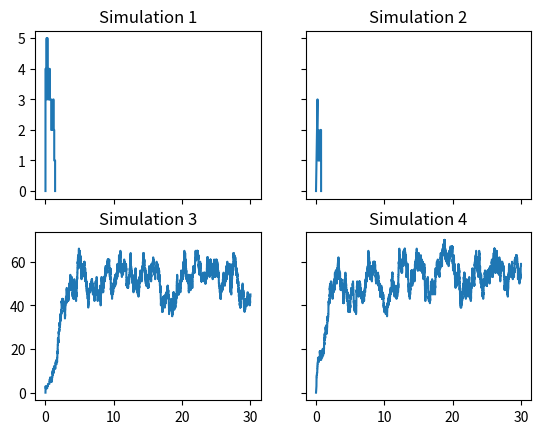

This figure's Python source:
import numpy as np
import pandas as pd
import pylab as pl
import matplotlib.pyplot as plt

# Parameters and Initial Values
beta= 0.1
gamma= 1/20.0
Y0=3 #Naive agents
N0=100.0 #Total population
# X = N - Y is Informed Agents
ND=30 * 24; #Time (a month)
input = Y0

# params related to birth and death
p = 0.05; # probability of an informed agent being arrested

def stochastic_equations(last_Y,ts):
	Y=last_Y
	denial_rate = beta*(N0-Y)*Y/(N0 * (1-p))
	access_rate = gamma*Y

    #generate random numbers
	rand1=pl.rand()
	rand2=pl.rand()

    #time until either event occurs
	ts = -np.log(rand2)/(denial_rate+access_rate)
	if rand1 < (denial_rate/(denial_rate+access_rate)):
        # denial, one more naive agent
		Y += 1;
	else:
        # access, one fewer naive agent
		Y -= 1;
	return [Y, ts]

def stochastic_iteration(input):
	lop=0
	ts=0
    # Initialize as lists
	T=[0]
	naive=[0]
	while T[lop] < ND and input > 0:
		[res,ts] = stochastic_equations(input,ts)
		lop=lop+1
		T.append(T[lop-1]+ts)
		naive.append(input)
		lop=lop+1
		T.append(T[lop-1])
		naive.append(res)
		input=res
	return [np.array(naive), np.array(T)]

# Visualize 4 simulations
[naive1,t1]=stochastic_iteration(input)
[naive2,t2]=stochastic_iteration(input)
[naive3,t3]=stochastic_iteration(input)
[naive4,t4]=stochastic_iteration(input)


f1, ((ax1, ax2), (ax3, ax4)) = plt.subplots(2, 2, sharex='col', sharey='row');
ax1.plot(t1/24., naive1);
ax1.set_title('Simulation 1');
ax2.plot(t2/24., naive2);
ax2.set_title('Simulation 2');
ax3.plot(t3/24., naive3);
ax3.set_title('Simulation 3');
ax4.plot(t4/24., naive4);
ax4.set_title('Simulation 4');
plt.show();
